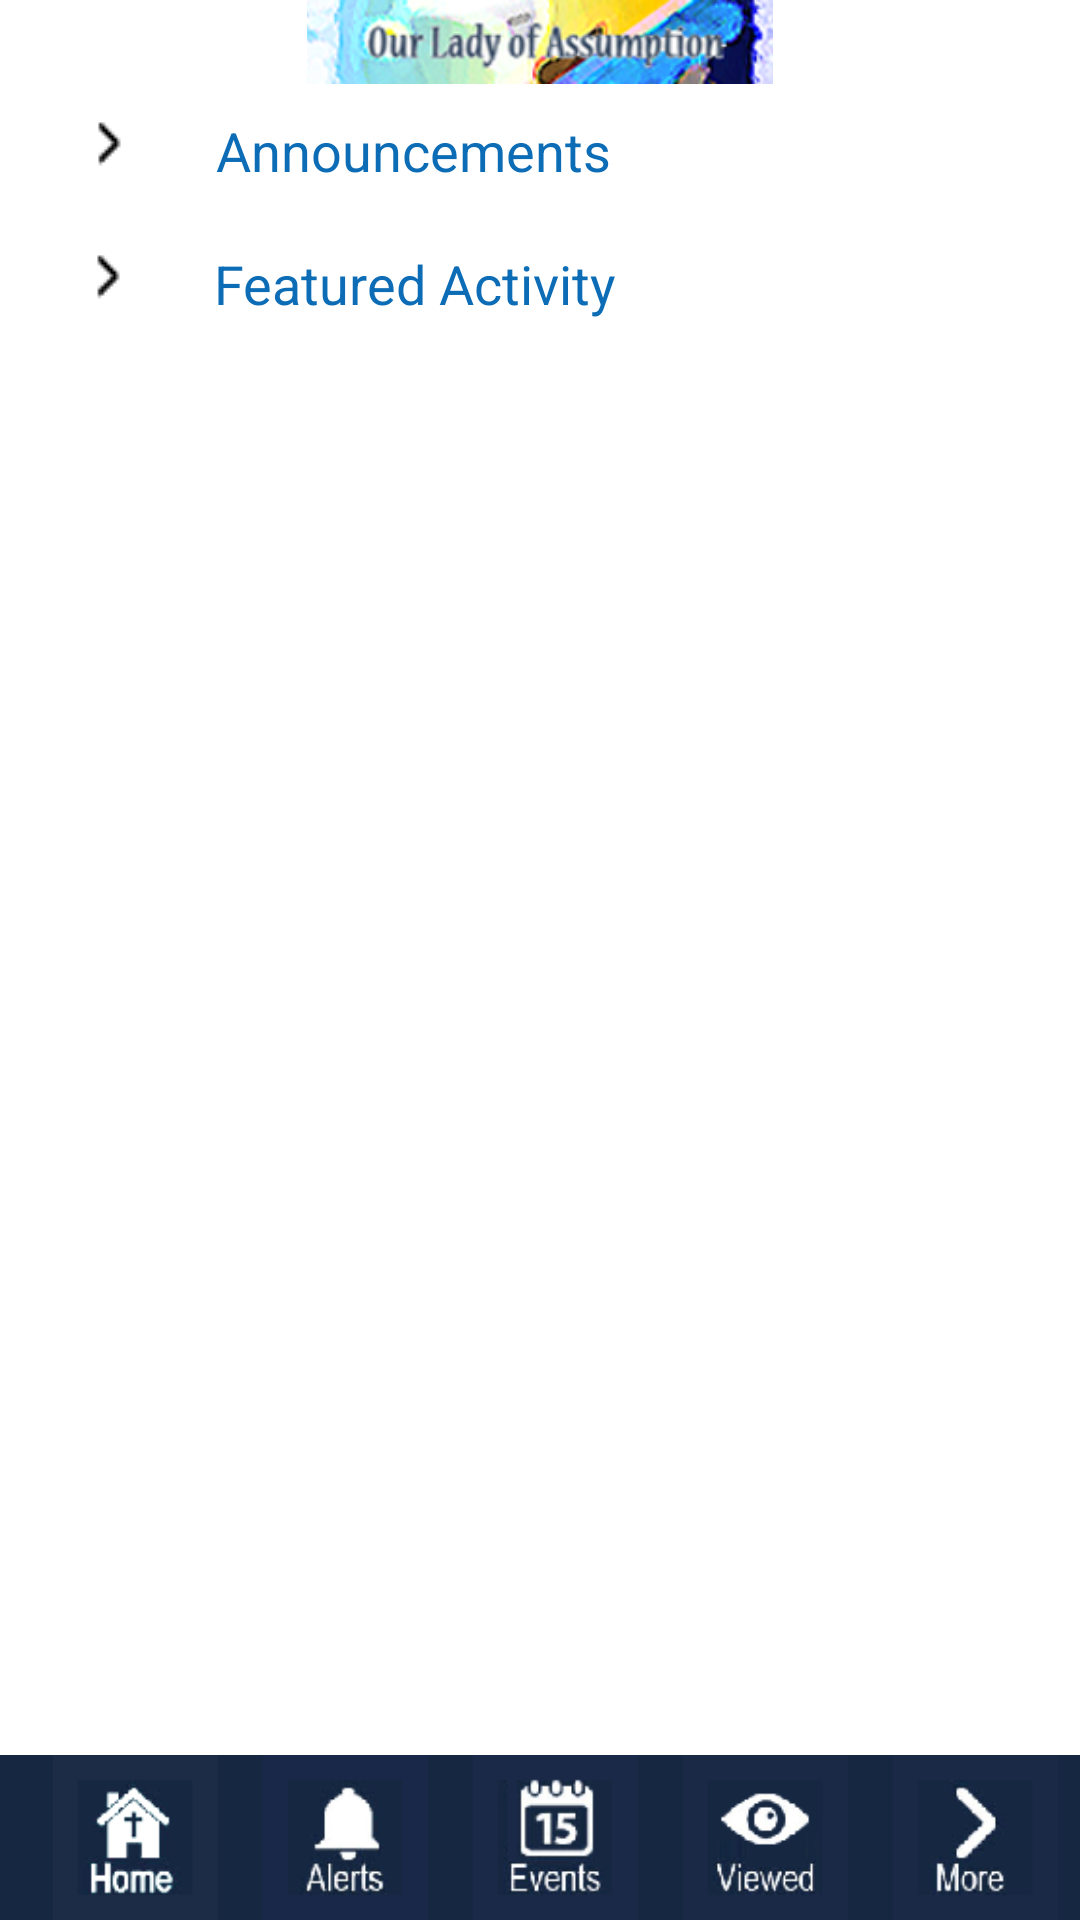

This screen was rendered from an Android layout file. Write that file and the resources it references.
<!-- AndroidManifest.xml: activity theme AppTheme -->
<!-- res/layout/fragment_dashboard.xml -->
<FrameLayout xmlns:android="http://schemas.android.com/apk/res/android"
    xmlns:tools="http://schemas.android.com/tools" android:layout_width="match_parent"
    android:layout_height="match_parent"
    android:id="@+id/details"
    tools:context="com.theoreticsinc.brucat.fragments.DashboardFragment">


    <LinearLayout
        android:orientation="vertical"
        android:layout_width="fill_parent"
        android:layout_height="fill_parent"
        android:layout_weight="2">

        <ImageView
            android:layout_width="fill_parent"
            android:layout_height="wrap_content"
            android:id="@+id/imageView6"
            android:src="@drawable/cola"
            android:layout_weight=".1" />

        <LinearLayout
            android:orientation="horizontal"
            android:layout_width="fill_parent"
            android:layout_height="wrap_content"
            android:paddingTop="10dp"
            android:paddingBottom="10dp"
            android:id="@+id/announcementsBtn"
            android:layout_weight="0">

            <ImageView
                android:layout_width="wrap_content"
                android:layout_height="wrap_content"
                android:id="@+id/imageView"
                android:src="@drawable/more_info"
                android:layout_weight="1" />

            <TextView
                android:layout_width="wrap_content"
                android:layout_height="wrap_content"
                android:textAppearance="?android:attr/textAppearanceMedium"
                android:id="@+id/textView"
                android:layout_weight="3"
                android:textColor="#0c6cb5"
                android:text="Announcements" />

            <ImageView
                android:layout_width="wrap_content"
                android:layout_height="wrap_content"
                android:id="@+id/imageView3" />
        </LinearLayout>

        <LinearLayout
            android:orientation="horizontal"
            android:layout_width="fill_parent"
            android:layout_height="wrap_content"
            android:paddingBottom="10dp"
            android:paddingTop="10dp"
            android:id="@+id/featuredActivitiesBtn"
            android:layout_weight="0">

            <ImageView
                android:layout_width="wrap_content"
                android:layout_height="wrap_content"
                android:id="@+id/imageView4"
                android:src="@drawable/more_info"
                android:layout_weight="1" />

            <TextView
                android:layout_width="wrap_content"
                android:layout_height="wrap_content"
                android:textAppearance="?android:attr/textAppearanceMedium"
                android:id="@+id/textView3"
                android:layout_weight="3"
                android:textColor="#0c6cb5"
                android:text="Featured Activity" />

            <ImageView
                android:layout_width="wrap_content"
                android:layout_height="wrap_content"
                android:id="@+id/imageView5" />
        </LinearLayout>

        <LinearLayout
            android:orientation="vertical"
            android:layout_width="match_parent"
            android:layout_height="match_parent"
            android:layout_weight="1">
            <ListView
                android:layout_width="fill_parent"
                android:layout_height="wrap_content"
                android:id="@+id/homeList"
                android:layout_weight="4" />

        </LinearLayout>

        <LinearLayout
            android:orientation="horizontal"
            android:layout_width="fill_parent"
            android:layout_height="wrap_content"
            android:background="@color/screendarkblue"
            android:paddingLeft="10dp"
            android:foregroundGravity="center"
            android:layout_gravity="center_horizontal"
            android:id="@+id/bottomNav"
            android:layout_weight="0">

            <ImageView
                android:layout_width="@dimen/tab_botton_icon_width"
                android:layout_height="@dimen/tab_botton_icon_height"
                android:id="@+id/Home"
                android:src="@drawable/tabhome"
                android:layout_weight="1" />
            <ImageView
                android:layout_width="@dimen/tab_botton_icon_width"
                android:layout_height="@dimen/tab_botton_icon_height"
                android:id="@+id/Alerts"
                android:src="@drawable/tabalerts"
                android:layout_weight="1" />
            <ImageView
                android:layout_width="@dimen/tab_botton_icon_width"
                android:layout_height="@dimen/tab_botton_icon_height"
                android:id="@+id/Events"
                android:src="@drawable/tabevents"
                android:layout_weight="1" />
            <ImageView
                android:layout_width="@dimen/tab_botton_icon_width"
                android:layout_height="@dimen/tab_botton_icon_height"
                android:id="@+id/Notif"
                android:src="@drawable/tabnotifications"
                android:layout_weight="1" />
            <ImageView
                android:layout_width="@dimen/tab_botton_icon_width"
                android:layout_height="@dimen/tab_botton_icon_height"
                android:id="@+id/More"
                android:src="@drawable/tabmore"
                android:layout_weight="1" />
        </LinearLayout>

    </LinearLayout>



</FrameLayout>
<!-- resources referenced by this layout -->
<resources>
  <color name="screendarkblue">#162741</color>
  <dimen name="tab_botton_icon_height">55dp</dimen>
  <dimen name="tab_botton_icon_width">55dp</dimen>
  <!-- drawable cola: png bitmap (drawable, 25877 bytes) -->
  <!-- drawable more_info: png bitmap (drawable, 1050 bytes) -->
  <!-- drawable tabalerts: png bitmap (drawable, 5138 bytes) -->
  <!-- drawable tabevents: png bitmap (drawable, 5773 bytes) -->
  <!-- drawable tabhome: png bitmap (drawable, 5082 bytes) -->
  <!-- drawable tabmore: png bitmap (drawable, 4953 bytes) -->
  <!-- drawable tabnotifications: png bitmap (drawable, 5429 bytes) -->
  <style name="AppTheme" parent="@style/Theme.AppCompat.Light">
          <item name="windowNoTitle">true</item>
          <item name="android:windowNoTitle">true</item>
          <item name="windowActionBar">true</item>
          <item name="actionBarStyle">@style/MyActionBar</item>
          <item name="logo">@android:color/transparent</item>
      </style>
  <style name="MyActionBar" parent="@android:style/Widget.ActionBar">
          <item name="android:background">@color/white</item>
          <item name="android:displayOptions">showHome|homeAsUp|showTitle</item>
          <item name="android:icon">@drawable/menuline</item>
          <item name="android:actionMenuTextColor">@color/blue</item>
          <item name="android:titleTextStyle">@style/RedTheme.ActionBar.TitleTextStyle</item>
          <item name="android:subtitleTextStyle">@style/RedTheme.ActionBar.TitleTextStyle</item>
  
          
          <item name="background">@color/white</item>
          <item name="titleTextStyle">@style/RedTheme.ActionBar.TitleTextStyle</item>
          <item name="subtitleTextStyle">@style/RedTheme.ActionBar.TitleTextStyle</item>
          <item name="actionMenuTextColor">@color/blue</item>
      </style>
  <item name="white" type="color">#FFFFFFFF</item>
  <item name="blue" type="color">#FFFF00AA</item>
  <style name="RedTheme.ActionBar.TitleTextStyle" parent="@style/TextAppearance.AppCompat.Widget.ActionBar.Title">
          <item name="android:textColor">@color/black</item>
          <item name="android:textSize">12sp</item>
  
          <item name="android:textColorPrimary">#ffff0000</item>
      </style>
  <item name="black" type="color">#DD000000</item>
</resources>
